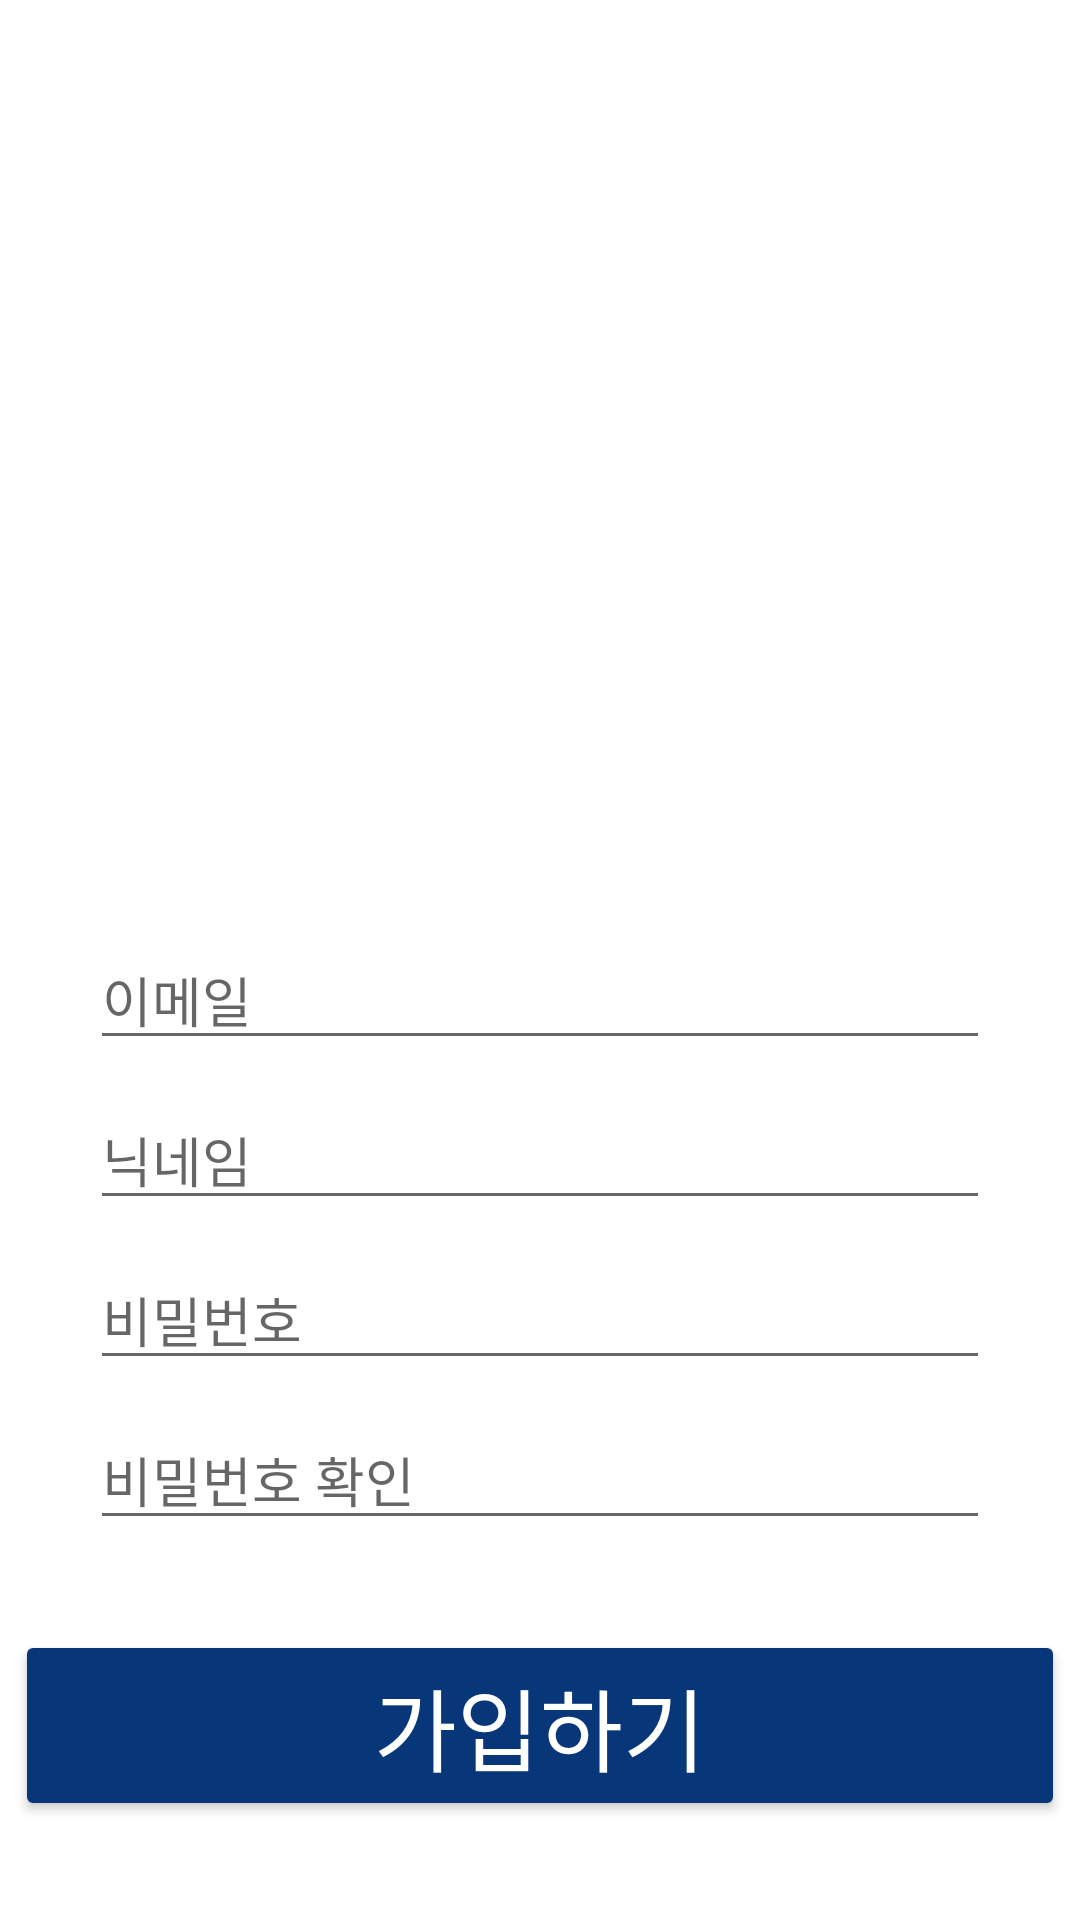

Write the Android layout XML for this screen, with the resource values it uses.
<!-- AndroidManifest.xml: application theme Theme.FourrShare -->
<!-- res/layout/activity_register.xml -->
<?xml version="1.0" encoding="utf-8"?>
<LinearLayout xmlns:android="http://schemas.android.com/apk/res/android"
    android:layout_width="match_parent"
    android:layout_height="match_parent"
    android:background="@color/white"
    android:orientation="vertical">

    <ImageView
        android:layout_marginTop="30dp"
        android:layout_width="329dp"
        android:layout_height="250dp"
        android:src="@mipmap/ic_main"
        android:layout_gravity="center"/>
    <View
        android:layout_width="match_parent"
        android:layout_height="30dp"/>
    <EditText
        android:id="@+id/input_id"
        android:layout_width="match_parent"
        android:layout_height="wrap_content"
        android:inputType="textEmailAddress"
        android:hint="이메일"
        android:fontFamily="@font/bitbit"
        android:layout_marginLeft="30dp"
        android:layout_marginRight="30dp"/>
    <View
        android:layout_width="match_parent"
        android:layout_height="10dp"/>
    <EditText
        android:id="@+id/input_nickname"
        android:layout_width="match_parent"
        android:layout_height="wrap_content"
        android:inputType="textNoSuggestions"
        android:maxLength="15"
        android:hint="닉네임"
        android:fontFamily="@font/bitbit"
        android:layout_marginLeft="30dp"
        android:layout_marginRight="30dp"/>
    <View
        android:layout_width="match_parent"
        android:layout_height="10dp"/>
    <EditText
        android:id="@+id/input_pw"
        android:layout_width="match_parent"
        android:layout_height="wrap_content"
        android:inputType="textPassword"
        android:hint="비밀번호"
        android:fontFamily="@font/bitbit"
        android:layout_marginLeft="30dp"
        android:layout_marginRight="30dp"/>
    <View
        android:layout_width="match_parent"
        android:layout_height="10dp"/>
    <EditText
        android:id="@+id/input_check_pw"
        android:layout_width="match_parent"
        android:layout_height="wrap_content"
        android:inputType="textPassword"
        android:hint="비밀번호 확인"
        android:fontFamily="@font/bitbit"
        android:layout_marginLeft="30dp"
        android:layout_marginRight="30dp"/>

    <View
        android:layout_width="match_parent"
        android:layout_height="30dp"/>

    <Button
        android:id="@+id/register_button"
        android:layout_width="350dp"
        android:layout_height="wrap_content"
        android:layout_gravity="center"
        android:backgroundTint="#083779"
        android:fontFamily="@font/bitbit"
        android:text="가입하기"
        android:textColor="@color/white"
        android:textSize="30dp" />

</LinearLayout>
<!-- resources referenced by this layout -->
<resources>
  <style name="Theme.FourrShare" parent="Theme.MaterialComponents.DayNight.NoActionBar">
          
          <item name="colorPrimary">#E0E0E0 </item>
          <item name="colorPrimaryVariant">@color/black</item>
          <item name="colorOnPrimary">@color/white</item>
          
          <item name="colorSecondary">@color/teal_200</item>
          <item name="colorSecondaryVariant">@color/teal_700</item>
          <item name="colorOnSecondary">@color/black</item>
          <item name="android:windowBackground">#FDFCF7 </item>
          
          <item name="android:statusBarColor" tools:targetApi="l">?attr/colorPrimaryVariant</item>
          
      </style>
  <!-- not gathered from this repository: default colours our renderer supplied (Android Studio template values) -->
  <color name="teal_200">#FF03DAC5</color>
  <color name="teal_700">#FF018786</color>
  <color name="black">#FF000000</color>
  <color name="white">#FFFFFFFF</color>
</resources>
